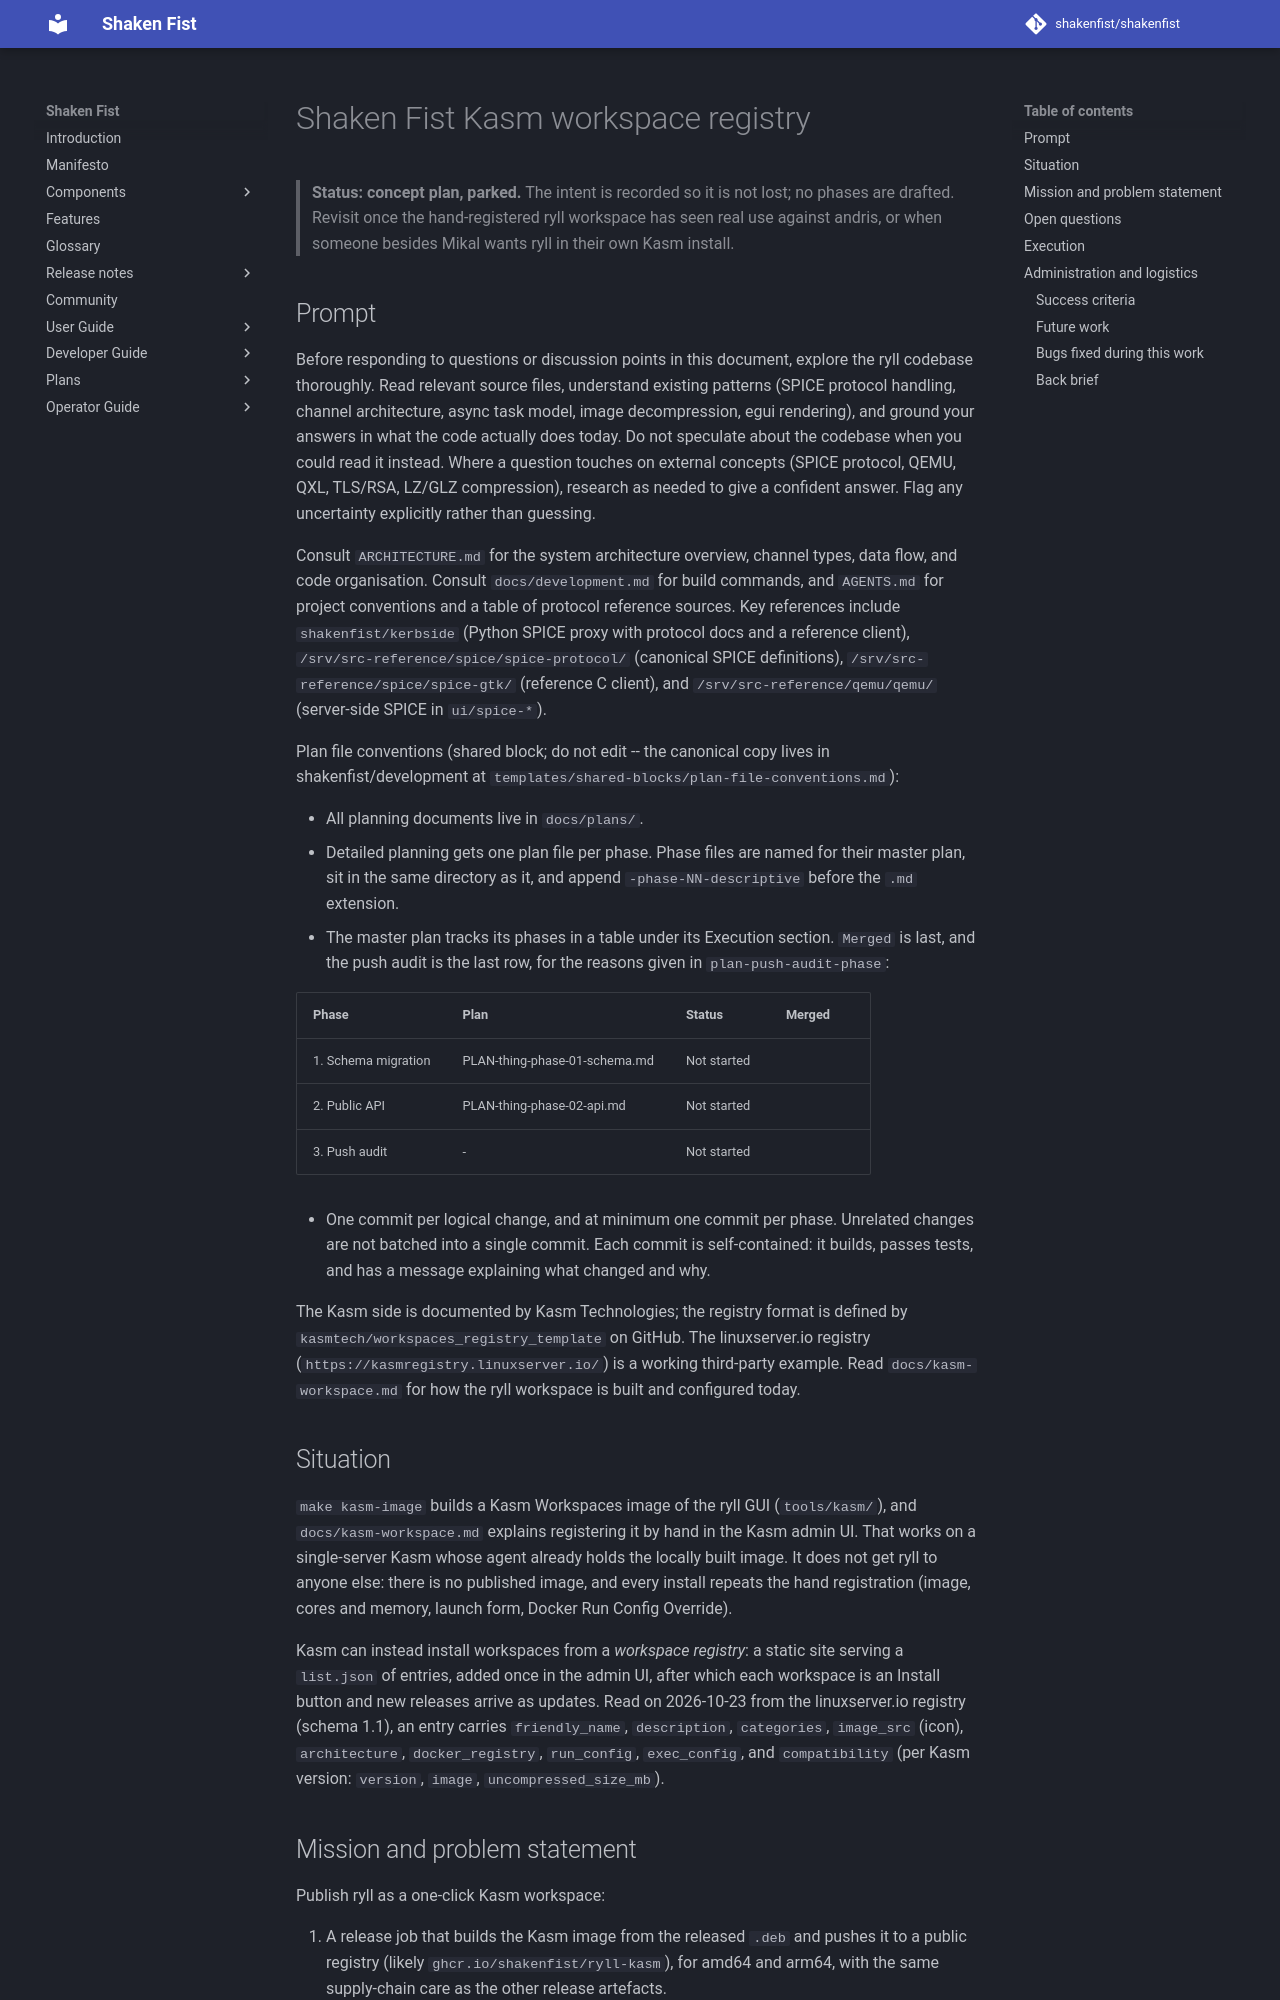

repository: shakenfist/shakenfist · page: components/ryll/plans/PLAN-kasm-registry/index.html · generator: mkdocs

# Shaken Fist Kasm workspace registry

> **Status: concept plan, parked.** The intent is recorded so it is not
> lost; no phases are drafted. Revisit once the hand-registered ryll
> workspace has seen real use against andris, or when someone besides
> Mikal wants ryll in their own Kasm install.

## Prompt

Before responding to questions or discussion points in this
document, explore the ryll codebase thoroughly. Read relevant
source files, understand existing patterns (SPICE protocol
handling, channel architecture, async task model, image
decompression, egui rendering), and ground your answers in
what the code actually does today. Do not speculate about
the codebase when you could read it instead. Where a question
touches on external concepts (SPICE protocol, QEMU, QXL,
TLS/RSA, LZ/GLZ compression), research as needed to give a
confident answer. Flag any uncertainty explicitly rather than
guessing.

Consult `ARCHITECTURE.md` for the system architecture
overview, channel types, data flow, and code organisation.
Consult `docs/development.md` for build commands, and
`AGENTS.md` for project conventions and a table of protocol
reference sources. Key references
include `shakenfist/kerbside` (Python SPICE proxy with
protocol docs and a reference client),
`/srv/src-reference/spice/spice-protocol/` (canonical SPICE
definitions), `/srv/src-reference/spice/spice-gtk/`
(reference C client), and `/srv/src-reference/qemu/qemu/`
(server-side SPICE in `ui/spice-*`).

<!-- shared-block: plan-file-conventions v2 -->
Plan file conventions (shared block; do not edit -- the canonical
copy lives in shakenfist/development at
`templates/shared-blocks/plan-file-conventions.md`):

- All planning documents live in `docs/plans/`.
- Detailed planning gets one plan file per phase. Phase files are
  named for their master plan, sit in the same directory as it,
  and append `-phase-NN-descriptive` before the `.md` extension.
- The master plan tracks its phases in a table under its Execution
  section. `Merged` is last, and the push audit is the last row,
  for the reasons given in `plan-push-audit-phase`:

  | Phase | Plan | Status | Merged |
  |-------|------|--------|--------|
  | 1. Schema migration | PLAN-thing-phase-01-schema.md | Not started | |
  | 2. Public API | PLAN-thing-phase-02-api.md | Not started | |
  | 3. Push audit | - | Not started | |

- One commit per logical change, and at minimum one commit per
  phase. Unrelated changes are not batched into a single commit.
  Each commit is self-contained: it builds, passes tests, and has
  a message explaining what changed and why.
<!-- shared-block-end -->


The Kasm side is documented by Kasm Technologies; the registry format
is defined by `kasmtech/workspaces_registry_template` on GitHub. The
linuxserver.io registry (`https://kasmregistry.linuxserver.io/`) is a
working third-party example. Read `docs/kasm-workspace.md` for how the
ryll workspace is built and configured today.
